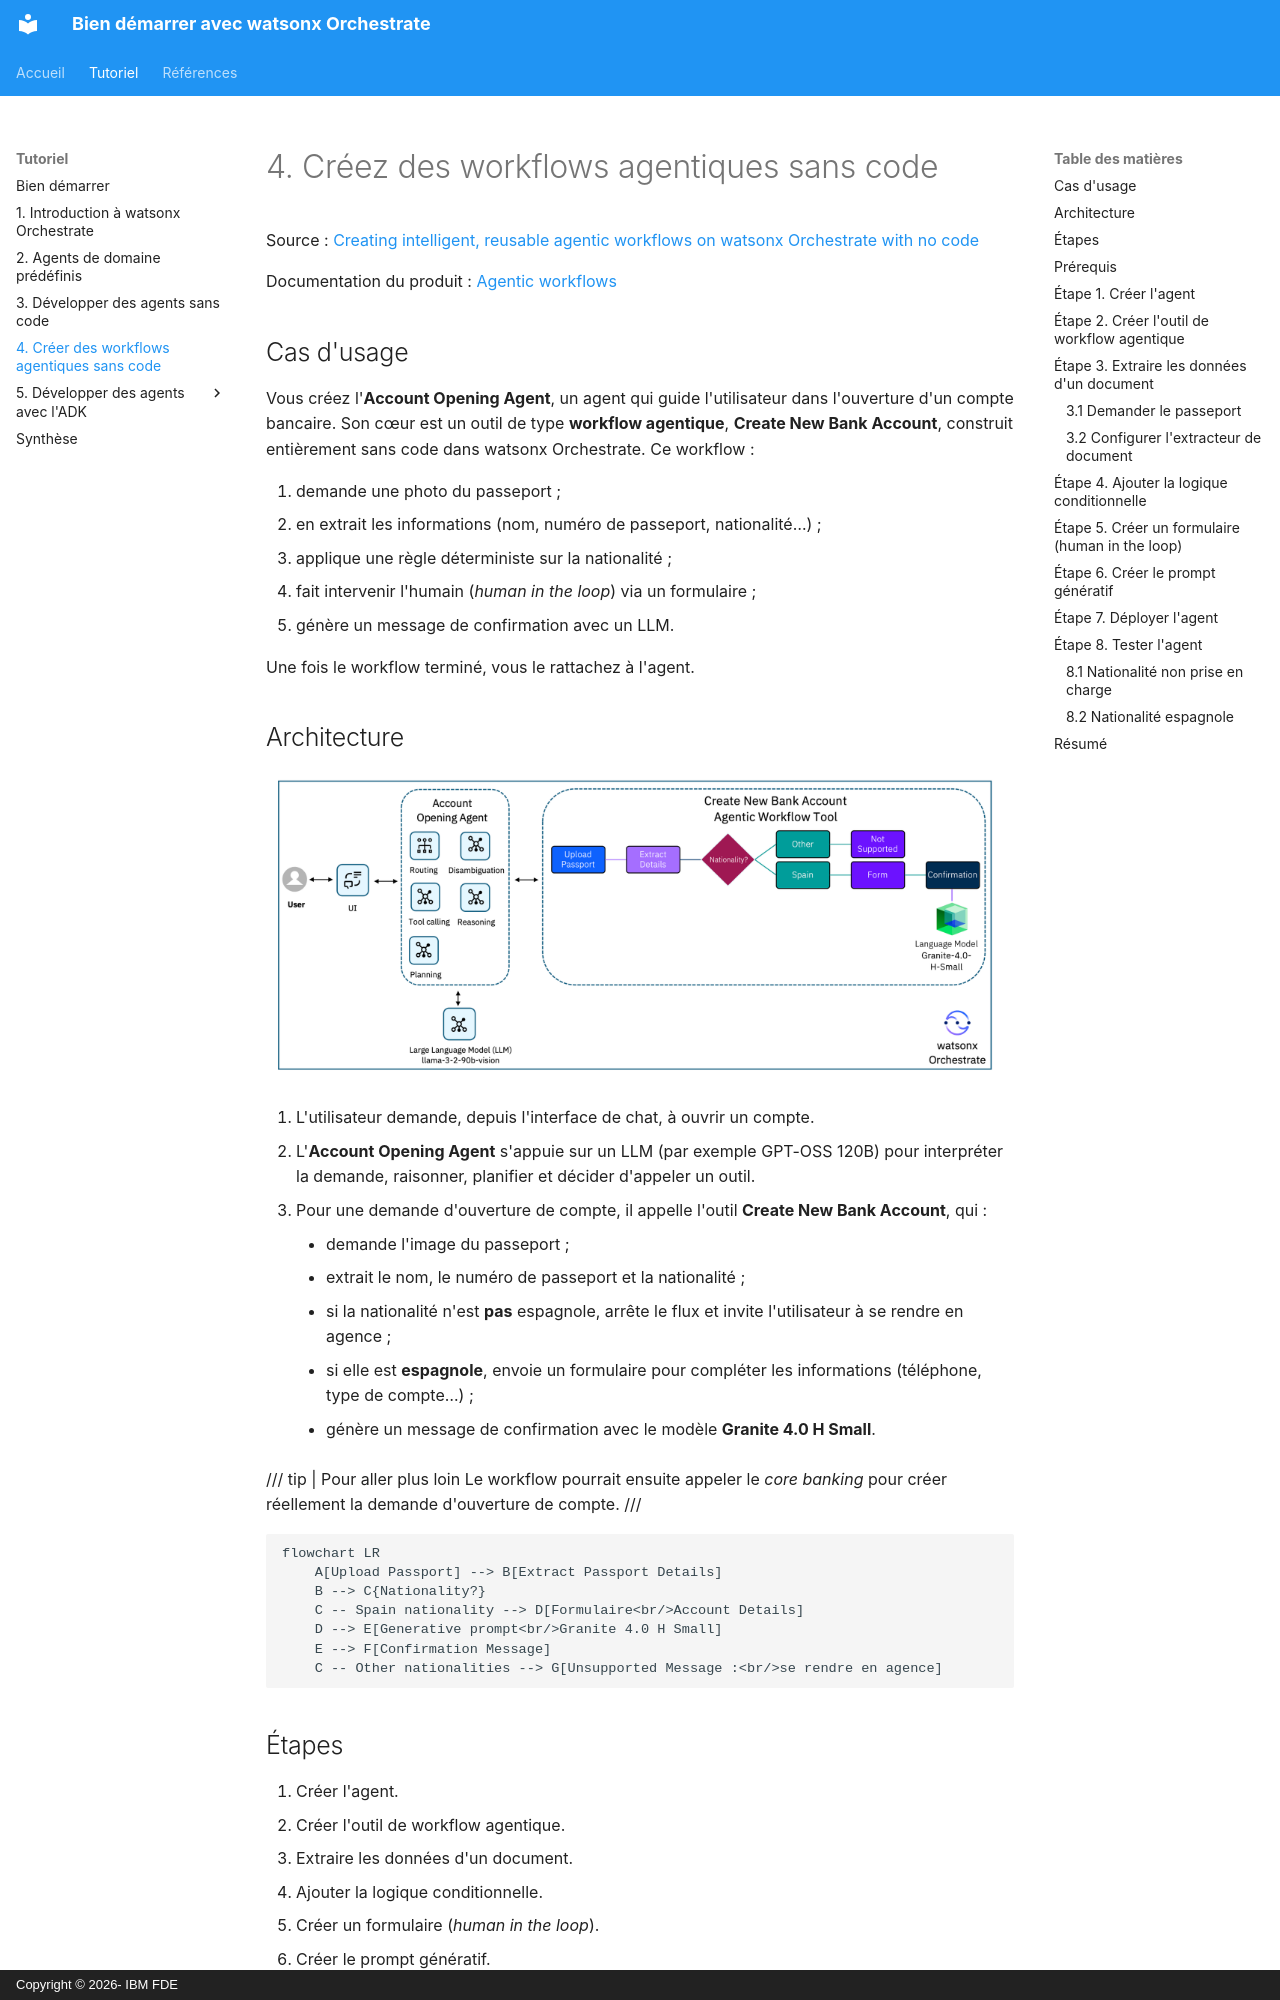

repository: jslecointre/wxo_tuto · page: part-04-agentic-workflows/index.html · generator: mkdocs · copyright: Copyright © 2026- IBM FDE

---
title: 4. Créez des workflows agentiques sans code
description: Extraction de documents, processus de décision, formulaires et génération de texte
logo: images/ibm-blue-background.png
---

# 4. Créez des workflows agentiques sans code

Source : [Creating intelligent, reusable agentic workflows on watsonx Orchestrate with no code](https://developer.ibm.com/learningpaths/get-started-watsonx-orchestrate/create-agentic-workflows-no-code/)

Documentation du produit : [Agentic workflows](https://www.ibm.com/docs/en/watsonx/watson-orchestrate/base?topic=tools-agentic-workflows)

## Cas d'usage

Vous créez l'**Account Opening Agent**, un agent qui guide l'utilisateur dans l'ouverture d'un compte bancaire. Son cœur est un outil de type **workflow agentique**, **Create New Bank Account**, construit entièrement sans code dans watsonx Orchestrate. Ce workflow :

1. demande une photo du passeport ;
2. en extrait les informations (nom, numéro de passeport, nationalité…) ;
3. applique une règle déterministe sur la nationalité ;
4. fait intervenir l'humain (*human in the loop*) via un formulaire ;
5. génère un message de confirmation avec un LLM.

Une fois le workflow terminé, vous le rattachez à l'agent.
